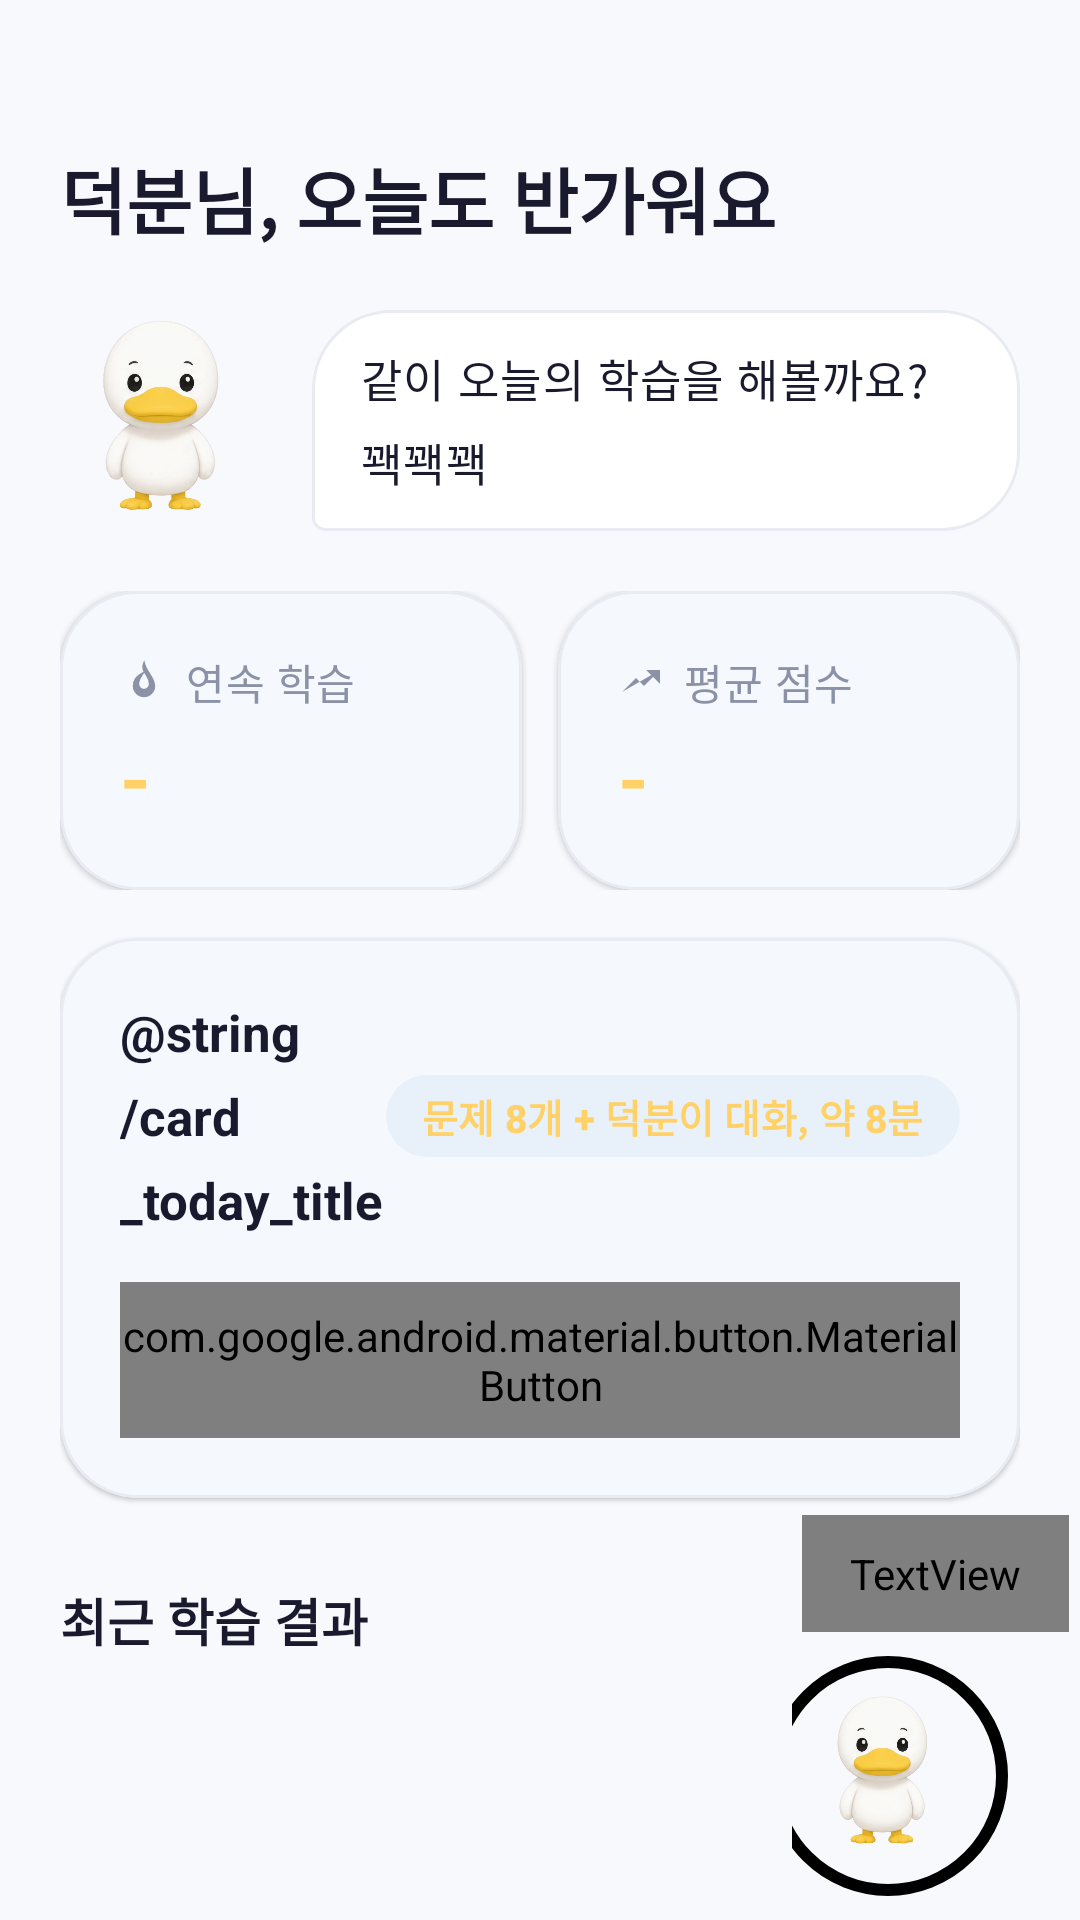

Produce the Android XML layout that renders to this screen, including the resource entries it uses.
<!-- AndroidManifest.xml: application theme Theme.SeSAC_Speech -->
<!-- res/layout/fragment_learn.xml -->
<?xml version="1.0" encoding="utf-8"?>
<androidx.constraintlayout.widget.ConstraintLayout
    xmlns:android="http://schemas.android.com/apk/res/android"
    xmlns:app="http://schemas.android.com/apk/res-auto"
    xmlns:tools="http://schemas.android.com/tools"
    android:layout_width="match_parent"
    android:layout_height="match_parent"
    android:background="@drawable/bg_grad_warm">

    <androidx.core.widget.NestedScrollView
        android:id="@+id/scrollHome"
        android:layout_width="match_parent"
        android:layout_height="match_parent"
        android:clipChildren="false"
        android:clipToPadding="false"
        android:fillViewport="true">

        <androidx.constraintlayout.widget.ConstraintLayout
            android:layout_width="match_parent"
            android:layout_height="wrap_content"
            android:paddingHorizontal="@dimen/d8c_screen_h"
            android:paddingBottom="160dp">

            
        <TextView
            android:id="@+id/tvHomeDate"
            android:layout_width="wrap_content"
            android:layout_height="wrap_content"
            android:layout_marginTop="@dimen/d8c_screen_top"
            android:textAppearance="@style/TextAppearance.SeSAC.D8C.PageDesc"
            tools:text="9월 6일 토요일"
            app:layout_constraintStart_toStartOf="parent"
            app:layout_constraintTop_toTopOf="parent" />

        <TextView
            android:id="@+id/tvTitle"
            android:layout_width="0dp"
            android:layout_height="wrap_content"
            android:layout_marginTop="4dp"
            android:text="@string/home_greeting"
            android:textAppearance="@style/TextAppearance.SeSAC.D8C.PageTitle"
            app:layout_constraintEnd_toEndOf="parent"
            app:layout_constraintStart_toStartOf="parent"
            app:layout_constraintTop_toBottomOf="@id/tvHomeDate" />

        
        <LinearLayout
            android:id="@+id/containerDuckSaysHome"
            android:layout_width="0dp"
            android:layout_height="wrap_content"
            android:layout_marginTop="20dp"
            android:gravity="bottom|start"
            android:orientation="horizontal"
            app:layout_constraintEnd_toEndOf="parent"
            app:layout_constraintStart_toStartOf="parent"
            app:layout_constraintTop_toBottomOf="@id/tvTitle">

            <ImageView
                android:layout_width="@dimen/duck_banner"
                android:layout_height="@dimen/duck_banner"
                android:contentDescription="덕분이"
                android:src="@drawable/img_duck" />

            <TextView
                android:layout_width="0dp"
                android:layout_height="wrap_content"
                android:layout_marginStart="12dp"
                android:layout_weight="1"
                android:background="@drawable/bg_duck_banner_d8c"
                android:paddingHorizontal="16dp"
                android:paddingVertical="12dp"
                android:text="@string/duck_says_home_banner"
                android:textAppearance="@style/TextAppearance.SeSAC.D8C.PageDesc"
                android:textColor="@color/text_primary" />
        </LinearLayout>

        
        <include
            android:id="@+id/containerStats"
            layout="@layout/view_home_stats_cards"
            android:layout_width="0dp"
            android:layout_height="wrap_content"
            android:layout_marginTop="20dp"
            app:layout_constraintEnd_toEndOf="parent"
            app:layout_constraintStart_toStartOf="parent"
            app:layout_constraintTop_toBottomOf="@id/containerDuckSaysHome" />

        
        <com.google.android.material.card.MaterialCardView
            android:id="@+id/cardHero"
            style="@style/Widget.SeSAC.Card.D8C"
            android:layout_width="0dp"
            android:layout_height="wrap_content"
            android:layout_marginTop="16dp"
            app:layout_constraintEnd_toEndOf="parent"
            app:layout_constraintStart_toStartOf="parent"
            app:layout_constraintTop_toBottomOf="@id/containerStats">

            <LinearLayout
                android:layout_width="match_parent"
                android:layout_height="wrap_content"
                android:orientation="vertical">

                <LinearLayout
                    android:layout_width="match_parent"
                    android:layout_height="wrap_content"
                    android:gravity="center_vertical"
                    android:orientation="horizontal">

                    <TextView
                        android:layout_width="0dp"
                        android:layout_height="wrap_content"
                        android:layout_weight="1"
                        android:text="@string/card_today_title"
                        android:textAppearance="@style/TextAppearance.SeSAC.D8C.SectionTitle"
                        android:textColor="@color/text_primary" />

                    <TextView
                        android:layout_width="wrap_content"
                        android:layout_height="wrap_content"
                        android:background="@drawable/bg_badge"
                        android:paddingHorizontal="12dp"
                        android:paddingVertical="4dp"
                        android:text="@string/card_today_badge_d8c"
                        android:textAppearance="@style/TextAppearance.SeSAC.D8C.Badge"
                        android:textColor="@color/accent" />
                </LinearLayout>

                <com.google.android.material.button.MaterialButton
                    android:id="@+id/btnStart"
                    android:layout_width="match_parent"
                    android:layout_height="@dimen/btn_height"
                    android:layout_marginTop="16dp"
                    android:background="@drawable/bg_grad_brand_r22"
                    android:backgroundTint="@null"
                    android:drawableEnd="@drawable/ic_play_24"
                    android:drawableTint="@color/brand_on_primary"
                    android:gravity="center"
                    android:text="@string/card_today_btn"
                    android:textAppearance="@style/TextAppearance.SeSAC.H4"
                    android:textColor="@color/brand_on_primary"
                    android:textStyle="bold"
                    app:cornerRadius="@dimen/radius_xl" />

            </LinearLayout>
        </com.google.android.material.card.MaterialCardView>

        
        <TextView
            android:id="@+id/tvRecentTitle"
            android:layout_width="wrap_content"
            android:layout_height="wrap_content"
            android:layout_marginTop="@dimen/gap_section"
            android:text="@string/home_recent_title_d8c"
            android:textAppearance="@style/TextAppearance.SeSAC.D8C.SectionTitle"
            android:textColor="@color/text_primary"
            app:layout_constraintStart_toStartOf="parent"
            app:layout_constraintTop_toBottomOf="@id/cardHero" />

        
        <TextView
            android:id="@+id/tvRecentEmpty"
            android:layout_width="0dp"
            android:layout_height="wrap_content"
            android:layout_marginTop="12dp"
            android:text="@string/home_recent_empty_d8c"
            android:textAppearance="@style/TextAppearance.SeSAC.D8C.PageDesc"
            android:visibility="gone"
            app:layout_constraintEnd_toEndOf="parent"
            app:layout_constraintStart_toStartOf="parent"
            app:layout_constraintTop_toBottomOf="@id/tvRecentTitle" />

        <LinearLayout
            android:id="@+id/containerRecent"
            android:layout_width="0dp"
            android:layout_height="wrap_content"
            android:layout_marginTop="12dp"
            android:orientation="vertical"
            app:layout_constraintEnd_toEndOf="parent"
            app:layout_constraintStart_toStartOf="parent"
            app:layout_constraintTop_toBottomOf="@id/tvRecentEmpty" />

        <TextView
            android:id="@+id/tvMoreHint"
            android:layout_width="0dp"
            android:layout_height="wrap_content"
            android:layout_marginTop="8dp"
            android:text="@string/home_recent_more_d8c"
            android:textAppearance="@style/TextAppearance.SeSAC.D8C.PageDesc"
            android:visibility="gone"
            app:layout_constraintEnd_toEndOf="parent"
            app:layout_constraintStart_toStartOf="parent"
            app:layout_constraintTop_toBottomOf="@id/containerRecent" />

    </androidx.constraintlayout.widget.ConstraintLayout>
    </androidx.core.widget.NestedScrollView>

    
    <LinearLayout
        android:id="@+id/fabChat"
        android:layout_width="wrap_content"
        android:layout_height="wrap_content"
        android:clickable="true"
        android:focusable="true"
        android:gravity="center_horizontal"
        android:orientation="vertical"
        android:elevation="12dp"
        app:layout_constraintBottom_toBottomOf="parent"
        app:layout_constraintEnd_toEndOf="parent">

        <FrameLayout
            android:layout_width="wrap_content"
            android:layout_height="wrap_content">

            <TextView
                android:layout_width="wrap_content"
                android:layout_height="wrap_content"
                android:background="@drawable/bg_fab_bubble"
                android:paddingHorizontal="16dp"
                android:paddingVertical="10dp"
                android:text="@string/fab_speech_bubble"
                android:textAppearance="@style/TextAppearance.SeSAC.D8C.FabBubble" />

            
            <View
                android:layout_width="12dp"
                android:layout_height="12dp"
                android:layout_gravity="bottom|center_horizontal"
                android:layout_marginBottom="-6dp"
                android:background="@drawable/bg_fab_bubble_tail"
                android:rotation="45" />
        </FrameLayout>

        <FrameLayout
            android:layout_width="@dimen/fab_duck_size"
            android:layout_height="@dimen/fab_duck_size"
            android:layout_marginTop="8dp"
            android:layout_marginEnd="16dp"
            android:layout_marginBottom="8dp"
            android:background="@drawable/bg_fab_circle"
            android:elevation="6dp">

            <ImageView
                android:layout_width="@dimen/fab_duck_inner"
                android:layout_height="@dimen/fab_duck_inner"
                android:layout_gravity="center"
                android:contentDescription="@string/fab_chat_desc"
                android:src="@drawable/img_duck" />
        </FrameLayout>
    </LinearLayout>

</androidx.constraintlayout.widget.ConstraintLayout>
<!-- res/layout/view_home_stats_cards.xml (included above) -->
<?xml version="1.0" encoding="utf-8"?>
<LinearLayout
    xmlns:android="http://schemas.android.com/apk/res/android"
    xmlns:app="http://schemas.android.com/apk/res-auto"
    android:id="@+id/containerStats"
    android:layout_width="0dp"
    android:layout_height="wrap_content"
    android:orientation="horizontal"
    android:baselineAligned="false">

    <com.google.android.material.card.MaterialCardView
        android:id="@+id/cardStreak"
        style="@style/Widget.SeSAC.Card.D8C"
        android:layout_width="0dp"
        android:layout_height="wrap_content"
        android:layout_marginEnd="6dp"
        android:layout_weight="1">

        <LinearLayout
            android:layout_width="match_parent"
            android:layout_height="wrap_content"
            android:orientation="vertical">

            <LinearLayout
                android:layout_width="wrap_content"
                android:layout_height="wrap_content"
                android:gravity="center_vertical"
                android:orientation="horizontal">

                <ImageView
                    android:id="@+id/ivStreakIcon"
                    android:layout_width="16dp"
                    android:layout_height="16dp"
                    android:layout_marginEnd="6dp"
                    android:contentDescription="연속 학습"
                    android:src="@drawable/ic_flame_24"
                    app:tint="@color/text_secondary" />

                <TextView
                    android:layout_width="wrap_content"
                    android:layout_height="wrap_content"
                    android:text="@string/home_stat_streak_label_d8c"
                    android:textAppearance="@style/TextAppearance.SeSAC.D8C.RowDate"
                    android:textColor="@color/text_secondary" />
            </LinearLayout>

            <TextView
                android:id="@+id/tvStreakValue"
                android:layout_width="wrap_content"
                android:layout_height="wrap_content"
                android:layout_marginTop="4dp"
                android:text="@string/home_stat_placeholder"
                android:textAppearance="@style/TextAppearance.SeSAC.D8C.StatValue" />
        </LinearLayout>
    </com.google.android.material.card.MaterialCardView>

    <com.google.android.material.card.MaterialCardView
        android:id="@+id/cardAvg"
        style="@style/Widget.SeSAC.Card.D8C"
        android:layout_width="0dp"
        android:layout_height="wrap_content"
        android:layout_marginStart="6dp"
        android:layout_weight="1">

        <LinearLayout
            android:layout_width="match_parent"
            android:layout_height="wrap_content"
            android:orientation="vertical">

            <LinearLayout
                android:layout_width="wrap_content"
                android:layout_height="wrap_content"
                android:gravity="center_vertical"
                android:orientation="horizontal">

                <ImageView
                    android:id="@+id/ivAvgIcon"
                    android:layout_width="16dp"
                    android:layout_height="16dp"
                    android:layout_marginEnd="6dp"
                    android:contentDescription="평균 점수"
                    android:src="@drawable/ic_trending_up_24"
                    app:tint="@color/text_secondary" />

                <TextView
                    android:layout_width="wrap_content"
                    android:layout_height="wrap_content"
                    android:text="@string/home_stat_avg_label_d8c"
                    android:textAppearance="@style/TextAppearance.SeSAC.D8C.RowDate"
                    android:textColor="@color/text_secondary" />
            </LinearLayout>

            <LinearLayout
                android:layout_width="wrap_content"
                android:layout_height="wrap_content"
                android:layout_marginTop="4dp"
                android:gravity="center_vertical"
                android:orientation="horizontal">

                <TextView
                    android:id="@+id/tvAvgValue"
                    android:layout_width="wrap_content"
                    android:layout_height="wrap_content"
                    android:text="@string/home_stat_placeholder"
                    android:textAppearance="@style/TextAppearance.SeSAC.D8C.StatValue" />

                <TextView
                    android:id="@+id/tvDeltaValue"
                    android:layout_width="wrap_content"
                    android:layout_height="wrap_content"
                    android:layout_marginStart="8dp"
                    android:textAppearance="@style/TextAppearance.SeSAC.D8C.StatDelta"
                    android:visibility="gone" />
            </LinearLayout>
        </LinearLayout>
    </com.google.android.material.card.MaterialCardView>
</LinearLayout>
<!-- resources referenced by this layout -->
<resources>
  <color name="accent">#FFD166</color>
  <color name="text_primary">#1A1A2E</color>
  <color name="text_secondary">#8B92A8</color>
  <dimen name="btn_height">52dp</dimen>
  <dimen name="d8c_screen_h">20dp</dimen>
  <dimen name="d8c_screen_top">24dp</dimen>
  <dimen name="duck_banner">72dp</dimen>
  <dimen name="fab_duck_inner">56dp</dimen>
  <dimen name="fab_duck_size">80dp</dimen>
  <dimen name="gap_section">28dp</dimen>
  <dimen name="radius_xl">22dp</dimen>
  <!-- drawable bg_fab_bubble (drawable) -->
  <?xml version="1.0" encoding="utf-8"?>
  <shape xmlns:android="http://schemas.android.com/apk/res/android"
      android:shape="rectangle">
      <solid android:color="@color/brand_yellow" />
      <corners android:radius="@dimen/radius_xl" />
  </shape>
  <!-- drawable bg_fab_bubble_tail (drawable) -->
  <?xml version="1.0" encoding="utf-8"?>
  <shape xmlns:android="http://schemas.android.com/apk/res/android"
      android:shape="rectangle">
      <solid android:color="@color/brand_yellow" />
  </shape>
  <string name="card_today_badge_d8c">문제 8개 + 덕분이 대화, 약 8분</string>
  <string name="card_today_btn">학습하기</string>
  <string name="duck_says_home_banner">같이 오늘의 학습을 해볼까요? 꽥꽥꽥</string>
  <string name="fab_chat_desc">덕분이와 대화 시작하기</string>
  <string name="fab_speech_bubble">덕분이와 함께 대화해요</string>
  <string name="home_greeting">덕분님, 오늘도 반가워요</string>
  <string name="home_recent_empty_d8c">아직 학습 기록이 없어요. 오늘의 학습을 시작해보세요!</string>
  <string name="home_recent_more_d8c">더 많은 기록은 기록 탭에서 볼 수 있어요</string>
  <string name="home_recent_title_d8c">최근 학습 결과</string>
  <string name="home_stat_avg_label_d8c">평균 점수</string>
  <string name="home_stat_placeholder">-</string>
  <string name="home_stat_streak_label_d8c">연속 학습</string>
  <style name="TextAppearance.SeSAC.D8C.Badge" parent="TextAppearance.Material3.LabelLarge">
          <item name="android:textSize">13sp</item>
          <item name="android:textStyle">bold</item>
          <item name="android:textColor">@color/accent</item>
      </style>
  <style name="TextAppearance.SeSAC.D8C.FabBubble" parent="TextAppearance.Material3.LabelLarge">
          <item name="android:textSize">14sp</item>
          <item name="android:textStyle">bold</item>
          <item name="android:textColor">@color/brand_on_primary</item>
      </style>
  <style name="TextAppearance.SeSAC.D8C.PageDesc" parent="TextAppearance.Material3.BodyLarge">
          <item name="android:textSize">15sp</item>
          <item name="android:textColor">@color/text_secondary</item>
          <item name="android:lineHeight">24sp</item>
      </style>
  <style name="TextAppearance.SeSAC.D8C.RowDate" parent="TextAppearance.Material3.BodyMedium">
          <item name="android:textSize">14sp</item>
          <item name="android:textColor">@color/text_secondary</item>
      </style>
  <style name="TextAppearance.SeSAC.D8C.SectionTitle" parent="TextAppearance.Material3.TitleLarge">
          <item name="android:textSize">17sp</item>
          <item name="android:textStyle">bold</item>
          <item name="android:textColor">@color/text_primary</item>
      </style>
  <style name="TextAppearance.SeSAC.D8C.StatDelta" parent="TextAppearance.Material3.LabelLarge">
          <item name="android:textSize">14sp</item>
          <item name="android:textStyle">bold</item>
          <item name="android:textColor">@color/success</item>
      </style>
  <color name="primary_light">#E8F1FA</color>
  <color name="surface">#FFFFFF</color>
  <dimen name="radius_2xl">26dp</dimen>
  <color name="border">#E8ECF2</color>
  <color name="success">#5CB85C</color>
  <dimen name="card_padding">20dp</dimen>
  <color name="primary">#4A90D9</color>
  <color name="primary_dark">#3A7BC8</color>
  <color name="background">#F7F9FC</color>
  <color name="error">#E8715A</color>
  <color name="error_border">#F5D0C8</color>
</resources>
